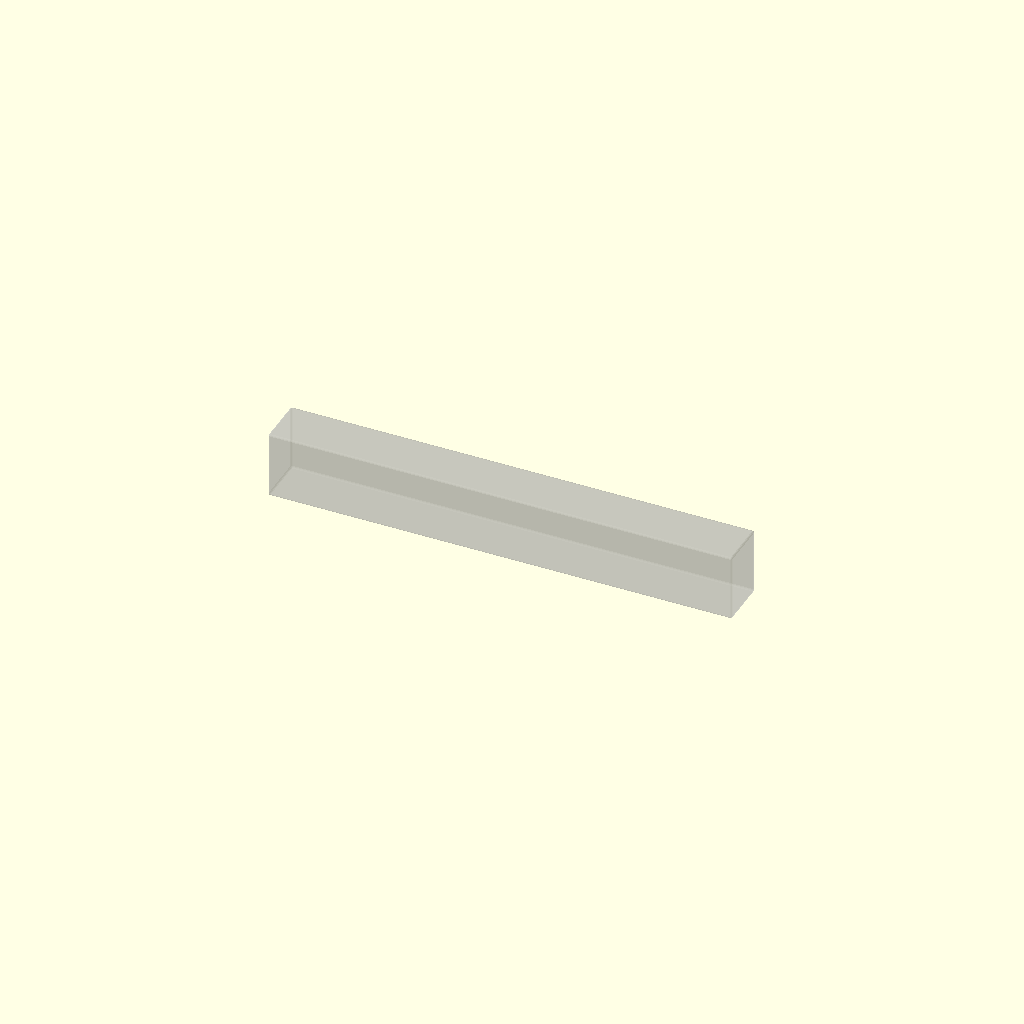
Cell 1: rendered with the file's own defaults.
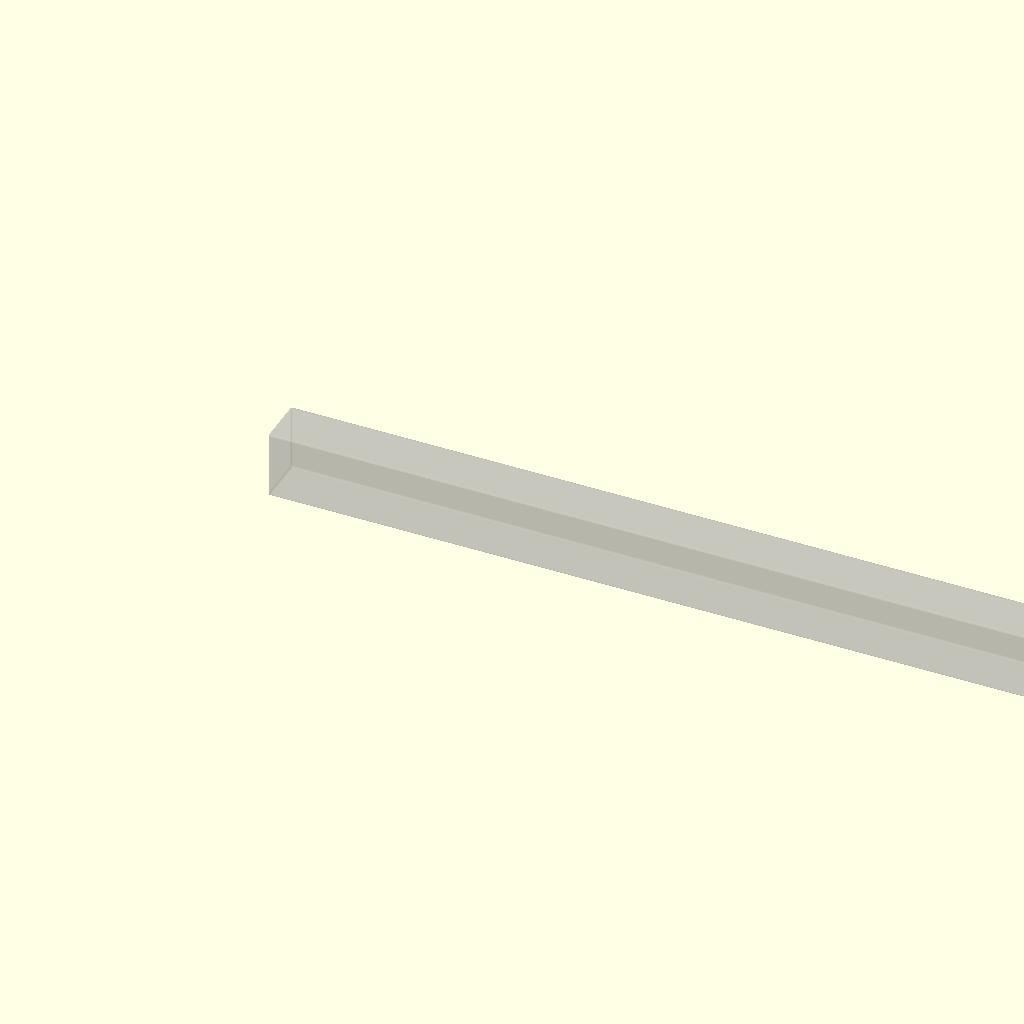
Cell 2: the same model with cavity_l = 1280.
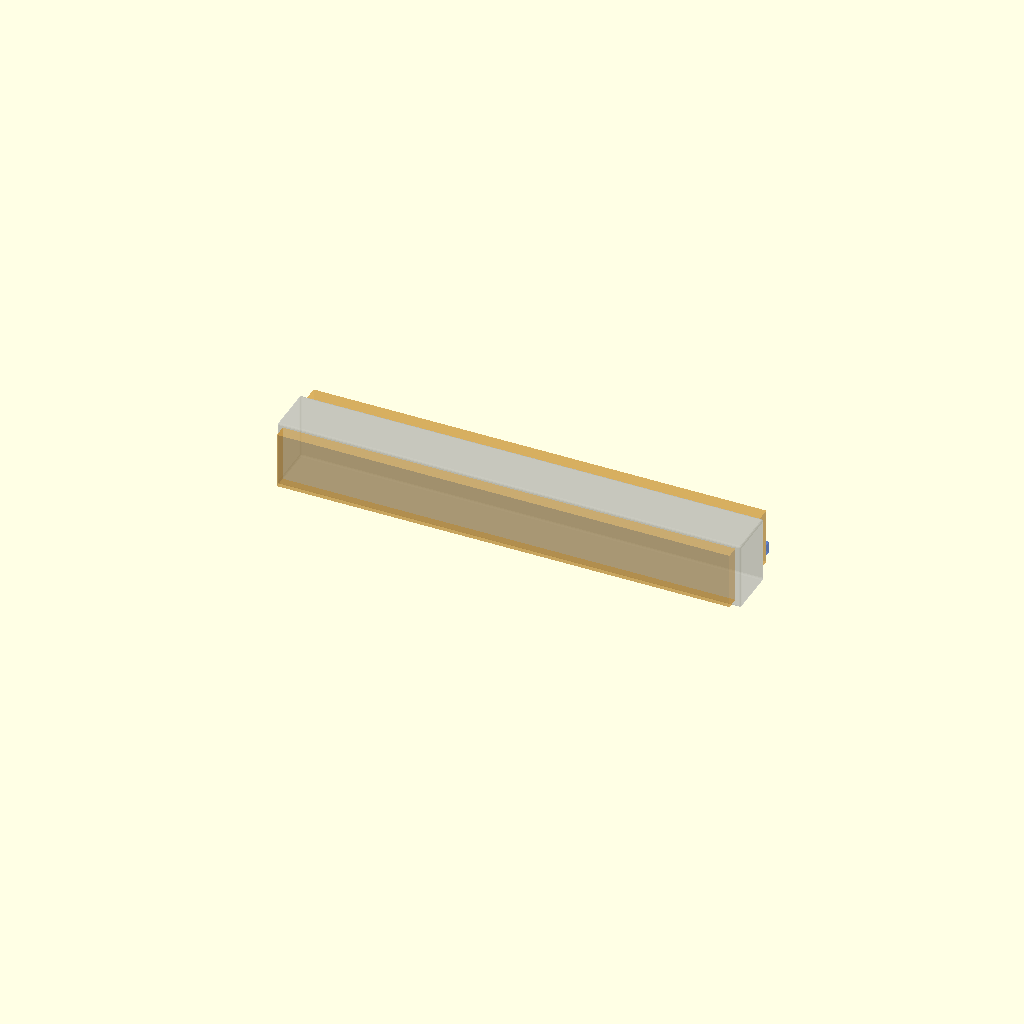
Cell 3: cavity_w = 112 (everything else at default).
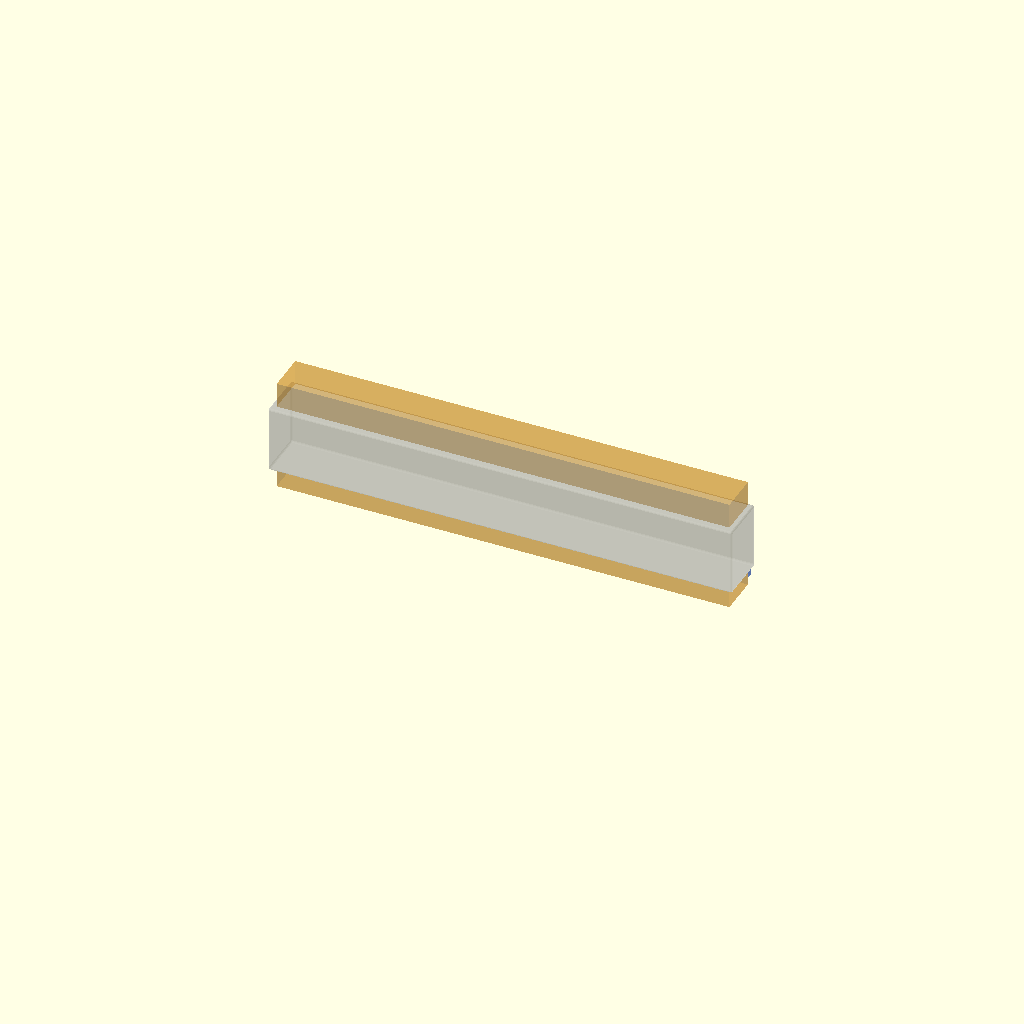
Cell 4: the same model with cavity_h = 160.
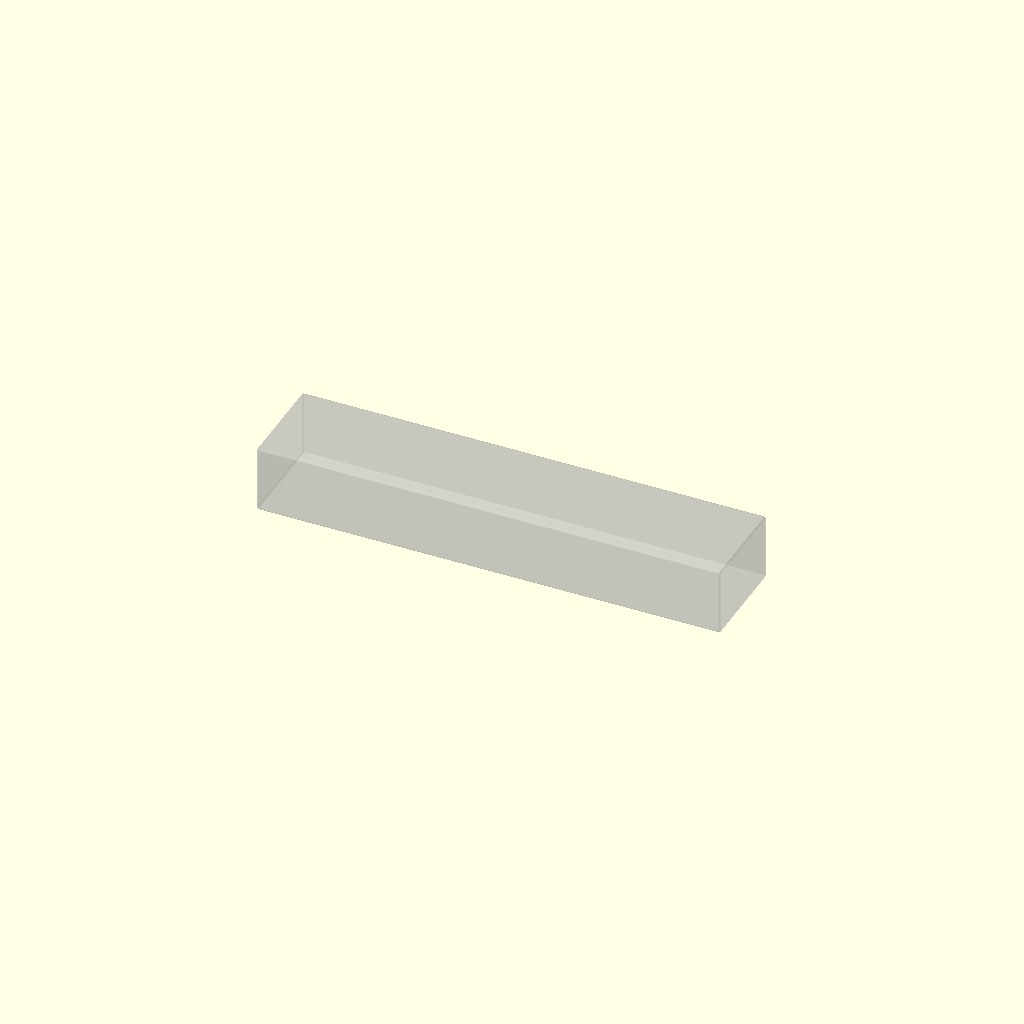
Cell 5 — outer_w set to 140, the other parameters unchanged.
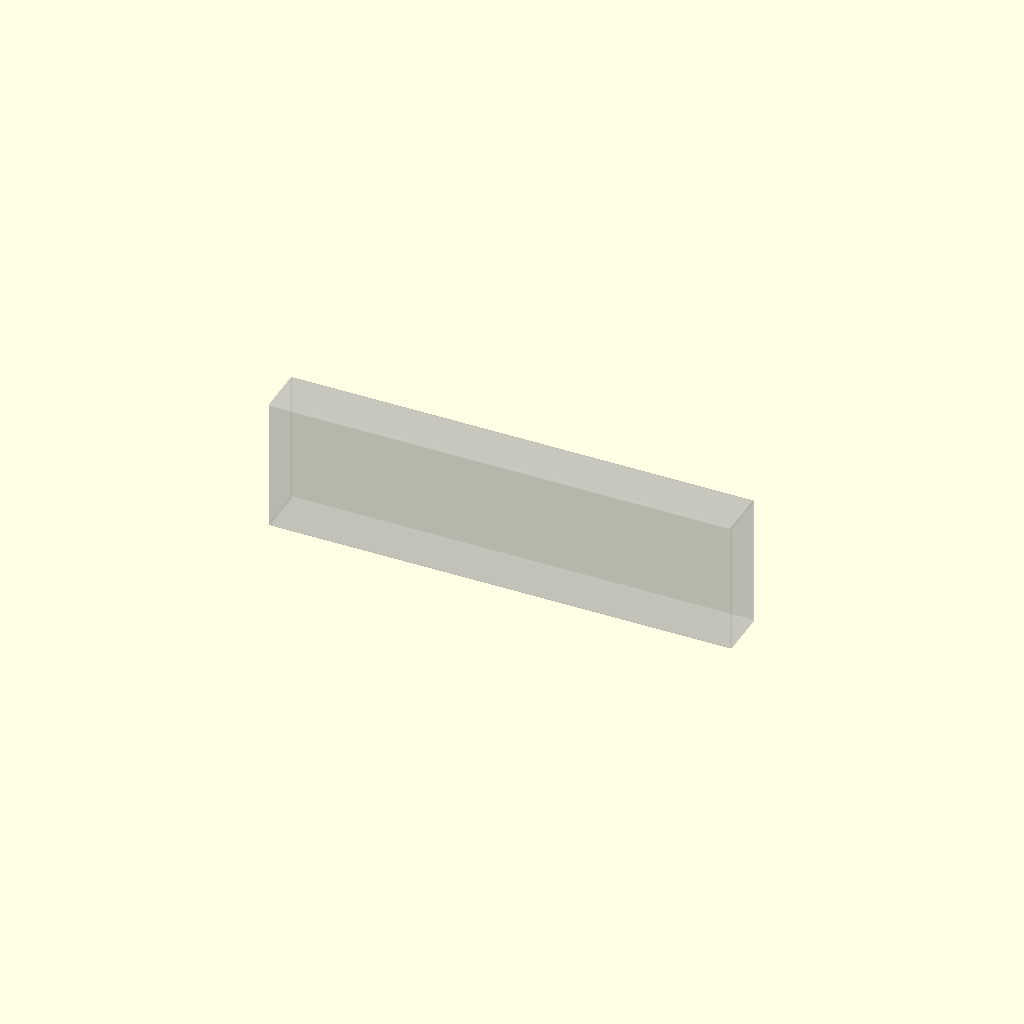
Cell 6: outer_h = 190 (everything else at default).
One fixed orthographic camera (rotation 55°, 0°, 25°; colour scheme Cornfield) for every cell.
OpenSCAD source file perfect-roadster/cad/downtube-envelope.scad:
// Perfect Roadster — downtube internal envelope + outer tube suggestion
// Units: mm
// Cavity must clear three trays (see pack-stack.scad)

cavity_l = 640;
cavity_w = 56;
cavity_h = 80;

// Outer teardrop / oval approximation (extruded profile)
outer_w = 70;
outer_h = 95;
wall = 2.5;

module cavity() {
  color([0.9, 0.6, 0.1, 0.4])
    cube([cavity_l, cavity_w, cavity_h]);
}

module outer_tube() {
  // simplified rectangular outer with rounded suggestion via Minkowski
  color([0.6, 0.6, 0.65, 0.25])
    minkowski() {
      translate([-5, (cavity_w - outer_w) / 2, (cavity_h - outer_h) / 2])
        cube([cavity_l + 10, outer_w - 6, outer_h - 6]);
      sphere(r = 3, $fn = 16);
    }
}

module wire_channel() {
  // channel along wall for main leads
  color([0.2, 0.4, 0.9, 0.5])
    translate([0, cavity_w - 0.1, 10])
      cube([cavity_l, 8, 16]);
}

outer_tube();
cavity();
wire_channel();

echo("cavity_lwh", cavity_l, cavity_w, cavity_h);
echo("outer_wh_approx", outer_w, outer_h);
echo("note", "Builder should loft a teardrop matching Roadster silhouette around this cavity");
Parameter table extracted from the source (name, type, default, range or options):
cavity_l: number, default 640
cavity_w: number, default 56
cavity_h: number, default 80
outer_w: number, default 70
outer_h: number, default 95
wall: number, default 2.5
